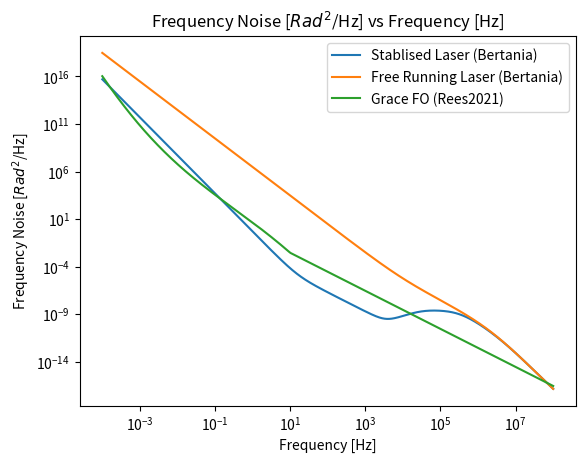

This chart was generated by the following Python code:
import numpy as np
import matplotlib.pyplot as plt

def plot_x_y(x, y_list, xscale='linear', yscale='linear', xaxis='x', yaxis='y', legend=False):
    """ Just quick plotting tool for debugging.
    """
    fig, ax = plt.subplots()
    for y in y_list:
        plt.plot(x, y)
    ax.set_yscale(yscale)
    ax.set_xscale(xscale)
    ax.set_title("{} vs {}".format(yaxis, xaxis))
    ax.set_xlabel(xaxis)
    ax.set_ylabel(yaxis)
    if legend:
        ax.legend(legend)
    plt.show()
    #input('Press enter to continue...')
    #plt.close()

no_freq_steps = 10000
laser_stab_bandwidth = 3e5

freq_space = np.logspace(-4, 8, no_freq_steps) # note, bound this by the limits of the integral
c4, c3, c2 = 0.5, 0, 2e-3
S_cavity = (c4/freq_space**4+c3/freq_space**3+c2/freq_space**2)[None, :] # not sure yet

# Free running laser and stabilised laser PSD
B, gamma, delta = laser_stab_bandwidth, 0.1, 10 # B is laser stab bandwidth
G_0 = (2*np.pi*B)**2 * (1+delta)/(1+gamma)
G_f = G_0*(1/(2*np.pi*1j*freq_space)**2)*(1j*freq_space+B*gamma)/(1j*freq_space+B*delta)
r3, r2, fc = 3e6, 3e2, 2e6
S_laser_free = (r3/(freq_space**3)) + (r2/(freq_space**2)) * (fc/(freq_space+fc))**2
S_laser_stab = S_cavity + np.abs(1/(1-G_f))**2 * S_laser_free

x = np.log10(freq_space)
#y = -0.0043*x**5 + 0.0158*x**4 + 0.0511*x**3 - 0.2149*x**2 - 0.8865*x - 0.2659 # first eq
y= -0.0306*x**3 + 0.0393*x**2 - 1.6446*x - 0.7316
y10 = np.where(freq_space < 10, 10**y, 0.00429*10**1/freq_space**1)

#y_from_paper = 0.001*x**5 + 0.0046*x**4 - 0.0422*x**3 - 0.0683*x**2 - 0.4827*x + 0.3217
y_from_paper = 0.001*x**5 + 0.0046*x**4 - 0.0422*x**3 - 0.0683*x**2 - 1.4827*x + 0.3217
y10_from_paper = np.where(freq_space < 10, 10**y_from_paper, 0.0542*10**1/freq_space**1)

legend = ['Stablised Laser (Bertania)', 'Free Running Laser (Bertania)', 'Grace FO (Rees2021)']
y_list = [S_laser_stab[0], S_laser_free, y10_from_paper**2]
#plot_x_y(freq_space, y_list, 'log', 'log', 'Frequency [Hz]', 'Frequency Noise [$Hz/\sqrt{Hz}$]', legend)
plot_x_y(freq_space, y_list, 'log', 'log', 'Frequency [Hz]', 'Frequency Noise [$Rad^2$/Hz]', legend)